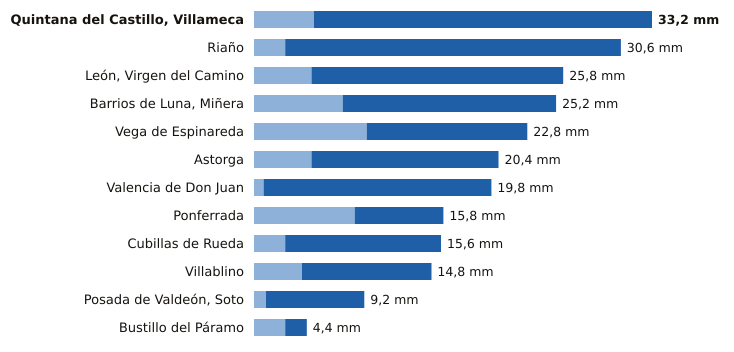

The file beside this chart, header and first rows:
estacion, provincia, indicativo, mm_6_dias_anteriores, mm_hoy, mm_7_dias, horas_de_hoy
Quintana del Castillo, Villameca, León, 2728B, 5.0, 28.2, 33.2, 12
Riaño, León, 2624C, 2.6, 28.0, 30.6, 14
León, Virgen del Camino, León, 2661, 4.8, 21.0, 25.8, 15
Barrios de Luna, Miñera, León, 2701D, 7.4, 17.8, 25.2, 11
Vega de Espinareda, León, 1561I, 9.4, 13.4, 22.8, 14
Astorga, León, 2734D, 4.8, 15.6, 20.4, 15
Valencia de Don Juan, León, 2664B, 0.8, 19.0, 19.8, 14
Ponferrada, León, 1549, 8.4, 7.4, 15.8, 15
Cubillas de Rueda, León, 2626Y, 2.6, 13.0, 15.6, 11
Villablino, León, 1541B, 4.0, 10.8, 14.8, 14
Posada de Valdeón, Soto, León, 1178Y, 1.0, 8.2, 9.2, 15
Bustillo del Páramo, León, 2742R, 2.6, 1.8, 4.4, 3
